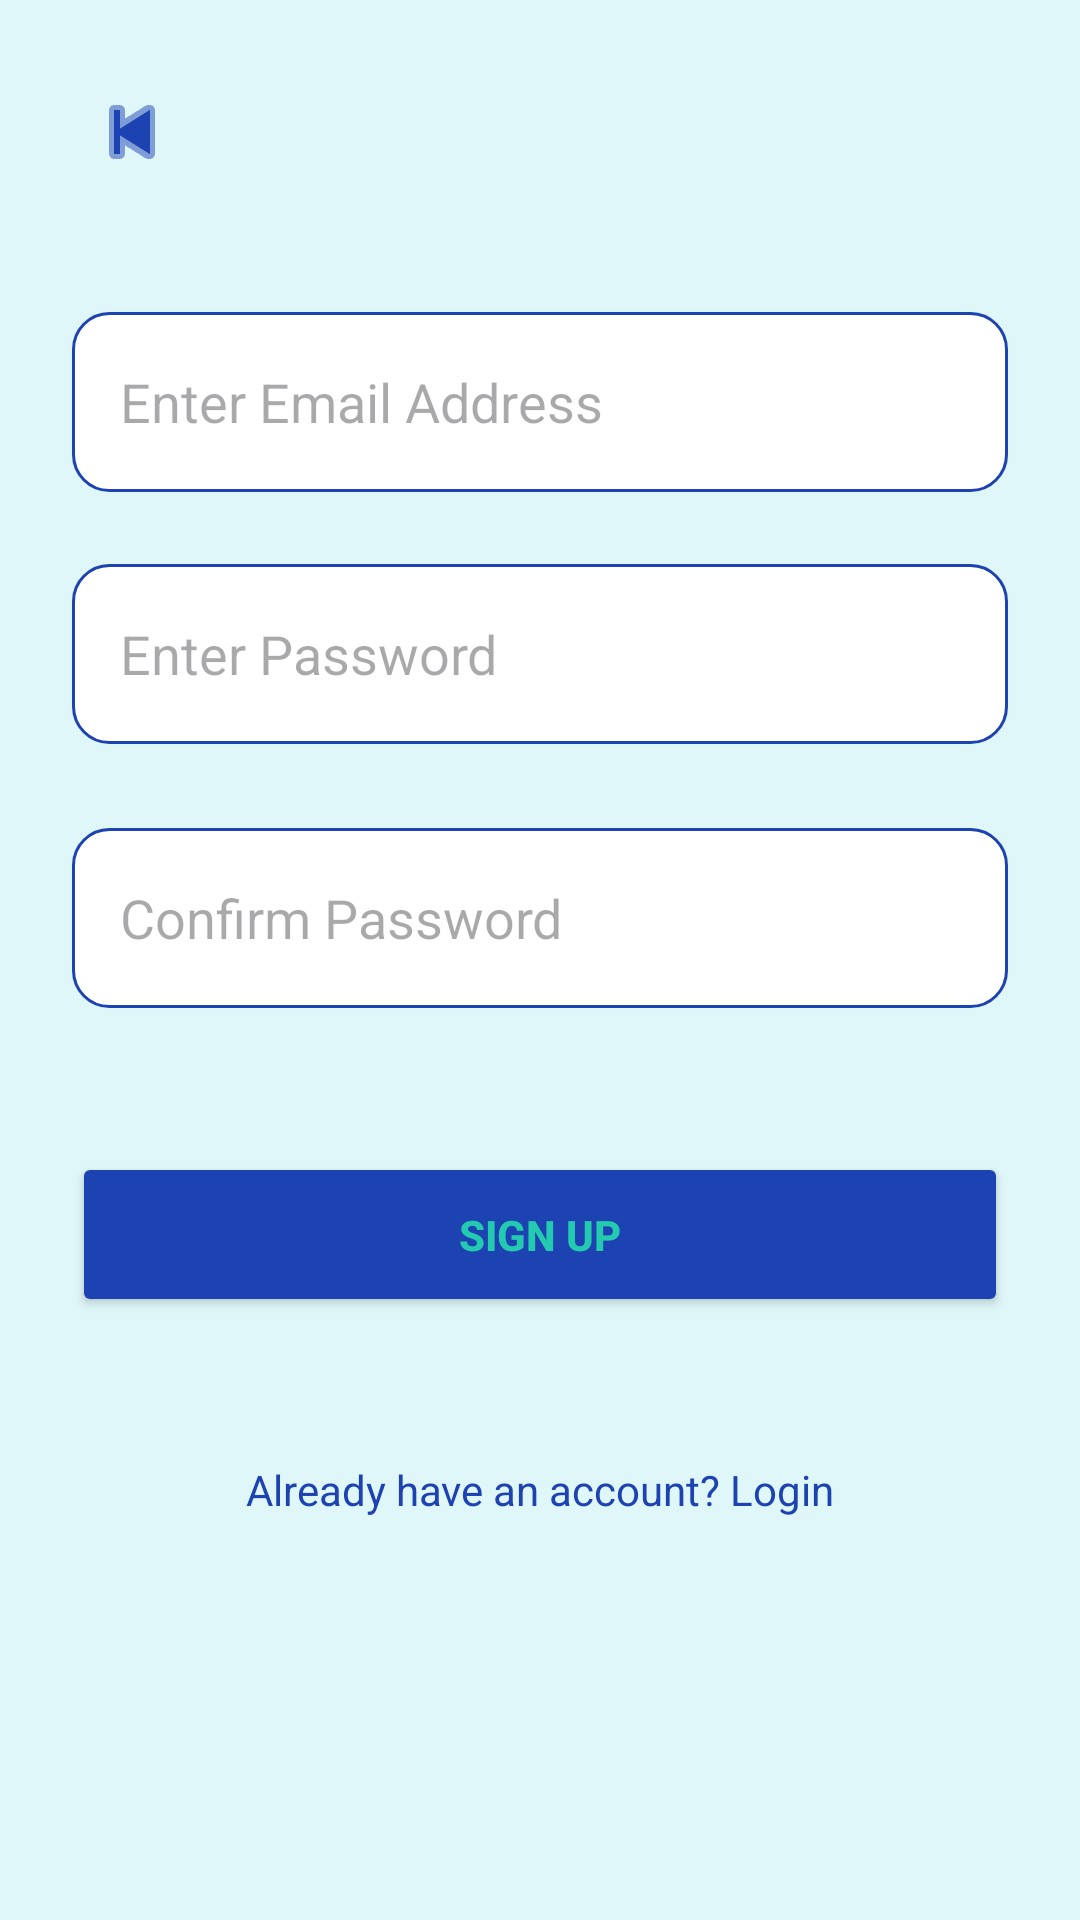

Write the Android layout XML for this screen, with the resource values it uses.
<!-- AndroidManifest.xml: application theme Theme.VitaCare -->
<!-- res/layout/activity_signup.xml -->
<?xml version="1.0" encoding="utf-8"?>
<androidx.constraintlayout.widget.ConstraintLayout
    xmlns:android="http://schemas.android.com/apk/res/android"
    xmlns:app="http://schemas.android.com/apk/res-auto"
    xmlns:tools="http://schemas.android.com/tools"
    android:layout_width="match_parent"
    android:layout_height="match_parent"
    android:background="#E0F7FA"
    android:padding="24dp">




    <EditText
        android:id="@+id/signup_email"
        android:layout_width="0dp"
        android:layout_height="60dp"
        android:layout_marginTop="80dp"
        android:background="@drawable/rounded_input"
        android:hint="Enter Email Address"
        android:inputType="textEmailAddress"
        android:paddingHorizontal="16dp"
        app:layout_constraintEnd_toEndOf="parent"
        app:layout_constraintHorizontal_bias="0.0"
        app:layout_constraintStart_toStartOf="parent"
        app:layout_constraintTop_toTopOf="parent" />

    <EditText
        android:id="@+id/pass"
        android:layout_width="0dp"
        android:layout_height="60dp"
        android:layout_marginTop="24dp"
        android:background="@drawable/rounded_input"
        android:hint="Enter Password"
        android:inputType="textPassword"
        android:paddingHorizontal="16dp"
        app:layout_constraintEnd_toEndOf="parent"
        app:layout_constraintHorizontal_bias="0.0"
        app:layout_constraintStart_toStartOf="parent"
        app:layout_constraintTop_toBottomOf="@+id/signup_email" />

    <EditText
        android:id="@+id/conpass"
        android:layout_width="0dp"
        android:layout_height="60dp"
        android:layout_marginTop="28dp"
        android:background="@drawable/rounded_input"
        android:hint="Confirm Password"
        android:inputType="textPassword"
        android:paddingHorizontal="16dp"
        app:layout_constraintEnd_toEndOf="parent"
        app:layout_constraintHorizontal_bias="1.0"
        app:layout_constraintStart_toStartOf="parent"
        app:layout_constraintTop_toBottomOf="@id/pass" />

    <Button
        android:id="@+id/signup_submit_button"
        android:layout_width="0dp"
        android:layout_height="55dp"
        android:layout_marginTop="48dp"
        android:backgroundTint="#1D42B1"
        android:text="Sign Up"
        android:textColor="#24CAB0"
        android:textStyle="bold"
        app:layout_constraintEnd_toEndOf="parent"
        app:layout_constraintHorizontal_bias="0.0"
        app:layout_constraintStart_toStartOf="parent"
        app:layout_constraintTop_toBottomOf="@id/conpass" />

    <TextView
        android:id="@+id/loginRedirectText"
        android:layout_width="wrap_content"
        android:layout_height="wrap_content"
        android:layout_marginTop="48dp"
        android:text="Already have an account? Login"
        android:textColor="#1D42B1"
        app:layout_constraintEnd_toEndOf="parent"
        app:layout_constraintStart_toStartOf="parent"
        app:layout_constraintTop_toBottomOf="@id/signup_submit_button" />


    <ImageButton
        android:id="@+id/backButton"
        android:layout_width="40dp"
        android:layout_height="40dp"
        android:background="#E0F7FA"
        android:contentDescription="Back"
        android:src="@android:drawable/ic_media_previous"
        android:clickable="true"
        android:focusable="true"
        app:tint="#1D42B1"
        app:layout_constraintStart_toStartOf="parent"
        app:layout_constraintTop_toTopOf="parent"
        android:layout_marginStart="0dp"
        android:layout_marginTop="0dp"/>


</androidx.constraintlayout.widget.ConstraintLayout>
<!-- resources referenced by this layout -->
<resources>
  <style name="Theme.VitaCare" parent="Base.Theme.VitaCare" />
  <color name="md_primary">#00696B</color>
  <color name="md_on_primary">#FFFFFF</color>
  <color name="md_primary_container">#6FF6F8</color>
  <color name="md_on_primary_container">#002021</color>
  <color name="md_secondary">#4A6364</color>
  <color name="md_on_secondary">#FFFFFF</color>
  <color name="md_secondary_container">#CCE8E9</color>
  <color name="md_on_secondary_container">#051F20</color>
  <color name="md_tertiary">#4B607C</color>
  <color name="md_on_tertiary">#FFFFFF</color>
  <color name="md_tertiary_container">#D3E4FF</color>
  <color name="md_on_tertiary_container">#041C35</color>
  <color name="md_error">#BA1A1A</color>
  <color name="md_on_error">#FFFFFF</color>
  <color name="md_error_container">#FFDAD6</color>
  <color name="md_on_error_container">#410002</color>
  <color name="md_background">#F5FAFA</color>
  <color name="md_on_background">#171D1D</color>
  <color name="md_surface">#F5FAFA</color>
  <color name="md_on_surface">#171D1D</color>
  <color name="md_surface_variant">#DAE4E4</color>
  <color name="md_on_surface_variant">#3F4949</color>
  <color name="md_outline">#6F7979</color>
  <color name="md_outline_variant">#BEC9C8</color>
  <color name="md_surface_dim">#D5DBDB</color>
  <color name="md_surface_bright">#F5FAFA</color>
  <color name="md_surface_container_lowest">#FFFFFF</color>
  <color name="md_surface_container_low">#EFF5F4</color>
  <color name="md_surface_container">#E9EFEF</color>
  <color name="md_surface_container_high">#E3E9E9</color>
  <color name="md_surface_container_highest">#DEE4E3</color>
  <color name="md_inverse_surface">#2B3232</color>
  <color name="md_inverse_on_surface">#ECF2F1</color>
  <color name="md_inverse_primary">#4CDADD</color>
  <color name="md_scrim">#000000</color>
  <style name="ShapeAppearance.VitaCare.ExtraSmall" parent="ShapeAppearance.Material3.Corner.ExtraSmall">
          <item name="cornerFamily">rounded</item>
          <item name="cornerSize">6dp</item>
      </style>
  <style name="ShapeAppearance.VitaCare.Small" parent="ShapeAppearance.Material3.Corner.Small">
          <item name="cornerFamily">rounded</item>
          <item name="cornerSize">10dp</item>
      </style>
  <style name="ShapeAppearance.VitaCare.Medium" parent="ShapeAppearance.Material3.Corner.Medium">
          <item name="cornerFamily">rounded</item>
          <item name="cornerSize">16dp</item>
      </style>
  <style name="ShapeAppearance.VitaCare.Large" parent="ShapeAppearance.Material3.Corner.Large">
          <item name="cornerFamily">rounded</item>
          <item name="cornerSize">22dp</item>
      </style>
  <style name="ShapeAppearance.VitaCare.ExtraLarge" parent="ShapeAppearance.Material3.Corner.ExtraLarge">
          <item name="cornerFamily">rounded</item>
          <item name="cornerSize">28dp</item>
      </style>
  <style name="Widget.VitaCare.Snackbar" parent="Widget.Material3.Snackbar">
          <item name="shapeAppearance">@style/ShapeAppearance.VitaCare.Small</item>
      </style>
  <style name="Widget.VitaCare.Snackbar.Button" parent="Widget.Material3.Button.TextButton.Snackbar">
          <item name="android:textAppearance">@style/TextAppearance.VitaCare.LabelLarge</item>
      </style>
  <style name="ThemeOverlay.VitaCare.BottomSheetDialog" parent="ThemeOverlay.Material3.BottomSheetDialog">
          <item name="bottomSheetStyle">@style/Widget.VitaCare.BottomSheet</item>
      </style>
  <dimen name="touch_target_min">48dp</dimen>
  <dimen name="space_lg">16dp</dimen>
  <dimen name="corner_button">14dp</dimen>
  <dimen name="space_sm">8dp</dimen>
  <dimen name="corner_card">18dp</dimen>
  <dimen name="corner_field">14dp</dimen>
  <string name="action_navigate_up">Navigate up</string>
  <style name="Widget.VitaCare.BottomSheet" parent="Widget.Material3.BottomSheet.Modal">
          <item name="shapeAppearance">@style/ShapeAppearance.VitaCare.ExtraLarge</item>
      </style>
</resources>
